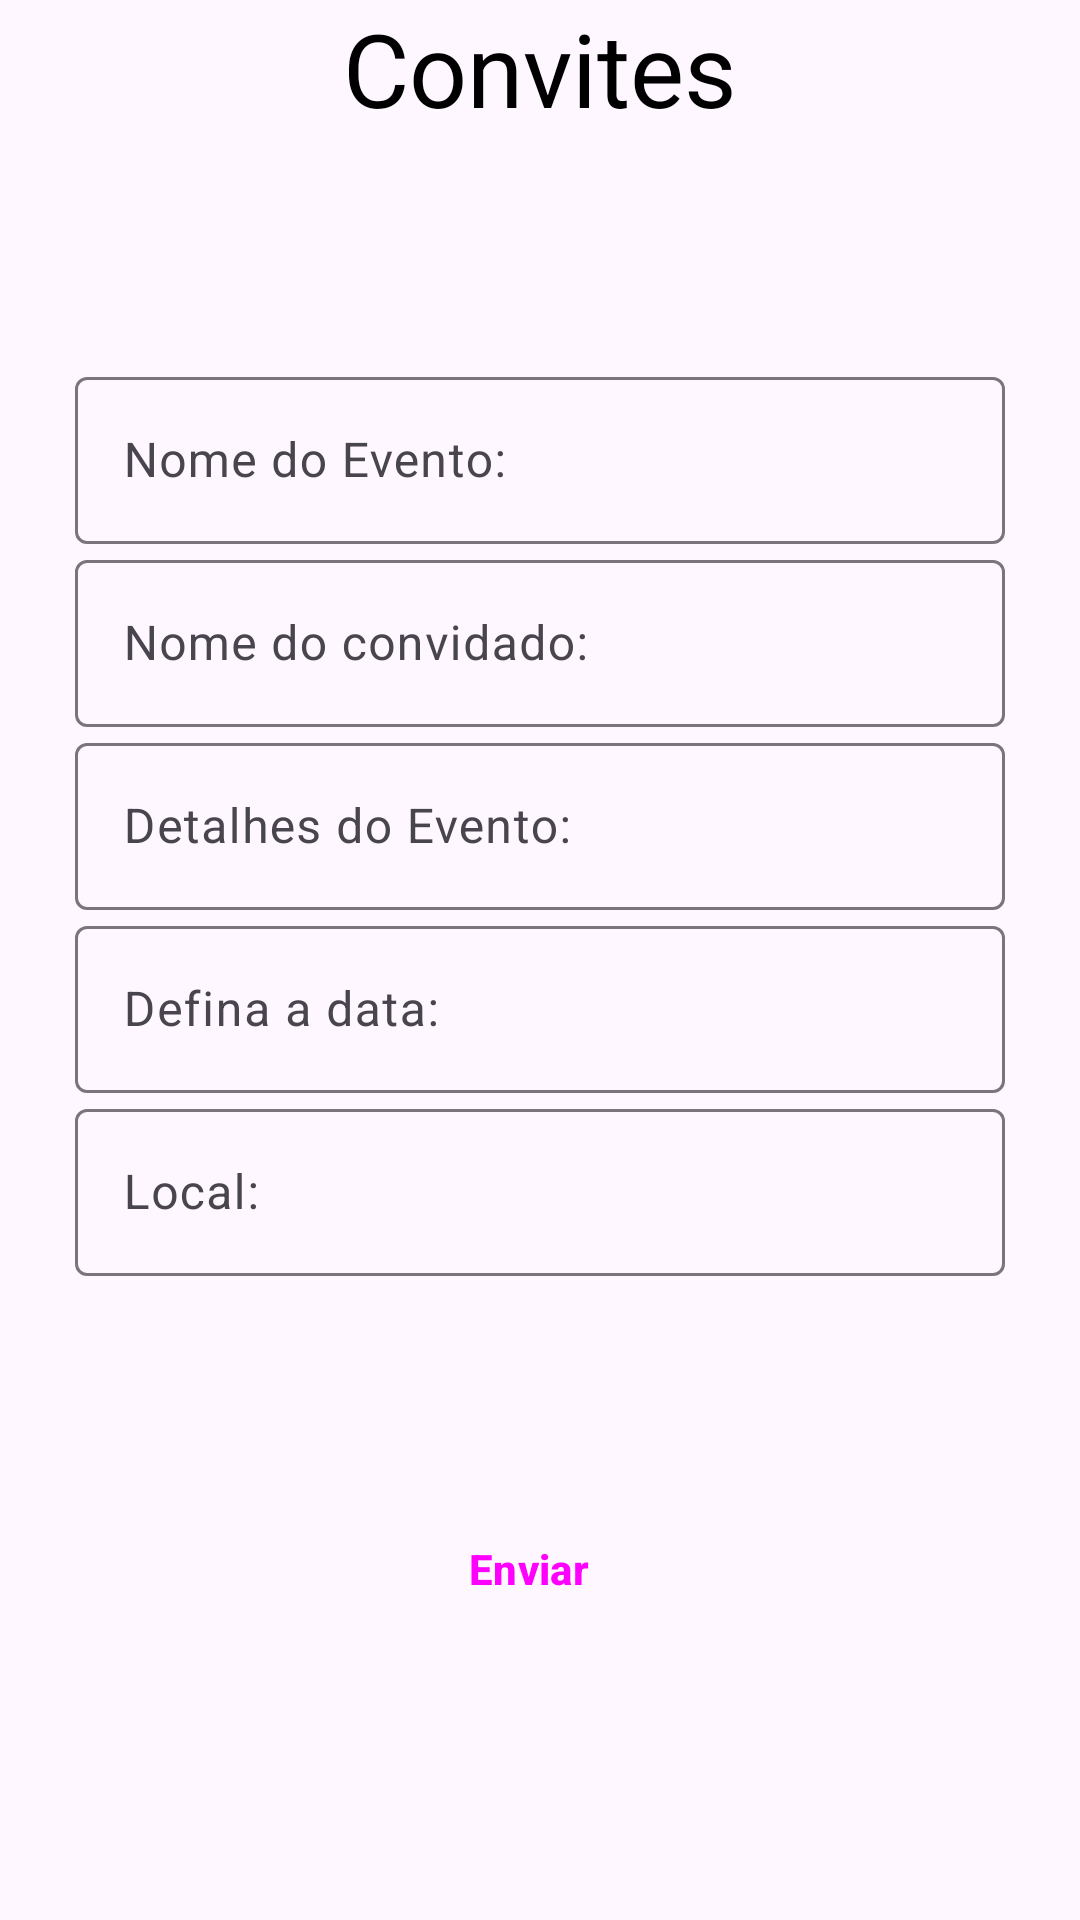

This screen was rendered from an Android layout file. Write that file and the resources it references.
<!-- AndroidManifest.xml: application theme Theme.QrCodeAdmin -->
<!-- res/layout/activity_main.xml -->
<?xml version="1.0" encoding="utf-8"?>
<LinearLayout xmlns:android="http://schemas.android.com/apk/res/android"
    xmlns:app="http://schemas.android.com/apk/res-auto"
    xmlns:tools="http://schemas.android.com/tools"
    android:id="@+id/main"
    android:layout_width="match_parent"
    android:layout_height="match_parent"
    android:gravity="center|top"
    android:orientation="vertical"
    tools:context=".MainActivity">







    <TextView
        android:id="@+id/txtInicio"
        android:layout_width="match_parent"
        android:layout_height="wrap_content"
        android:text="Convites"
        android:textAlignment="center"
        android:textColor="@color/black"
        android:textSize="34dp" />


    <com.google.android.material.textfield.TextInputLayout
        android:layout_width="match_parent"
        android:layout_height="wrap_content"
        android:layout_marginStart="25dp"
        android:layout_marginEnd="25dp"
        android:layout_marginTop="75dp">

        <com.google.android.material.textfield.TextInputEditText
            android:id="@+id/nomeEvento"
            android:layout_width="match_parent"
            android:layout_height="wrap_content"
            android:hint="Nome do Evento:" />
    </com.google.android.material.textfield.TextInputLayout>

    <com.google.android.material.textfield.TextInputLayout
        android:layout_width="match_parent"
        android:layout_height="wrap_content"
        android:layout_marginStart="25dp"
        android:layout_marginEnd="25dp">

        <com.google.android.material.textfield.TextInputEditText
            android:id="@+id/nomeParticipante"
            android:layout_width="match_parent"
            android:layout_height="wrap_content"
            android:hint="Nome do convidado:" />
    </com.google.android.material.textfield.TextInputLayout>

    <com.google.android.material.textfield.TextInputLayout
        android:layout_width="match_parent"
        android:layout_height="wrap_content"
        android:layout_marginStart="25dp"
        android:layout_marginEnd="25dp">

        <com.google.android.material.textfield.TextInputEditText
            android:id="@+id/detalheEvento"
            android:layout_width="match_parent"
            android:layout_height="wrap_content"
            android:hint="Detalhes do Evento:" />
    </com.google.android.material.textfield.TextInputLayout>

    <com.google.android.material.textfield.TextInputLayout
        android:layout_width="match_parent"
        android:layout_height="wrap_content"
        android:layout_marginStart="25dp"
        android:layout_marginEnd="25dp">

        <com.google.android.material.textfield.TextInputEditText
            android:id="@+id/dataEvento"
            android:layout_width="match_parent"
            android:layout_height="wrap_content"
            android:clickable="true"
            android:focusable="false"
            android:hint="Defina a data:" />
    </com.google.android.material.textfield.TextInputLayout>

    <com.google.android.material.textfield.TextInputLayout
        android:layout_width="match_parent"
        android:layout_height="wrap_content"
        android:layout_marginStart="25dp"
        android:layout_marginEnd="25dp">

        <com.google.android.material.textfield.TextInputEditText
            android:id="@+id/localEvento"
            android:layout_width="match_parent"
            android:layout_height="wrap_content"
            android:hint="Local: " />
    </com.google.android.material.textfield.TextInputLayout>

    <Button
        style="@style/Widget.Material3.Button.OutlinedButton.Icon"
        android:id="@+id/btnEnviar"
        android:layout_width="200dp"
        android:layout_height="45dp"
        android:layout_marginTop="75dp"
        android:text="Enviar"
        android:textStyle="bold"
        android:layout_below="@id/localEvento"
        android:layout_centerHorizontal="true"
        app:cornerRadius="8dp"
        app:icon="@android:drawable/ic_menu_send"/>



</LinearLayout>
<!-- resources referenced by this layout -->
<resources>
  <style name="Theme.QrCodeAdmin" parent="Base.Theme.QrCodeAdmin" />
  <style name="Base.Theme.QrCodeAdmin" parent="Theme.Material3.DayNight.NoActionBar">
          
          
      </style>
  <!-- not gathered from this repository: default colours our renderer supplied (Android Studio template values) -->
  <color name="black">#FF000000</color>
</resources>
